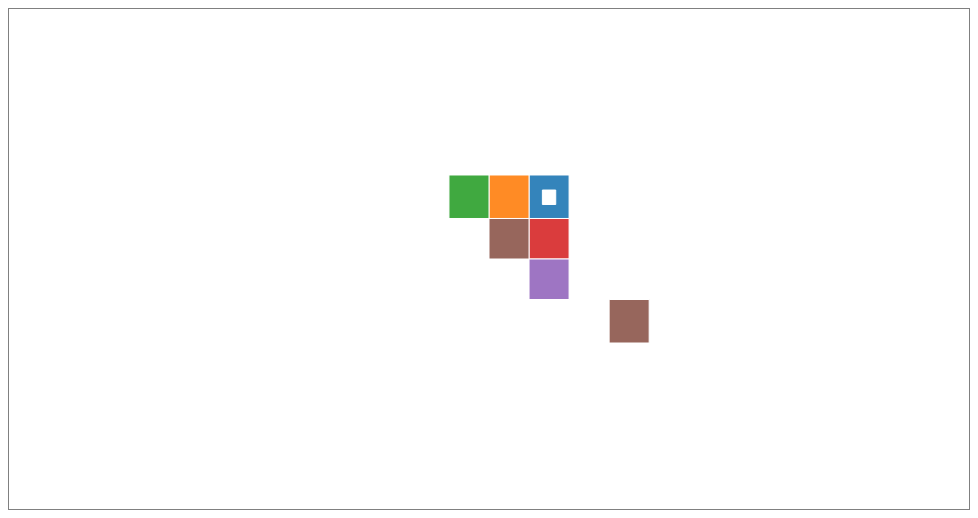
D3 v5 page, settled after 360 driven frames (6 s of simulated time); the page loaded 1 data file(s).


    const width = 960;
    const height = 500;


    // This file contains simple shapes on a sphere
    d3.json('../Data/border-example.geojson')
            .then(function(data) {

        console.log(data);

        const color = d3.scaleOrdinal(d3.schemeCategory10);

        const svg = d3.select("body").append("svg")
                      .attr("width", width).attr("height", height);

        const geoPath = d3.geoPath().projection(d3.geoMercator());

        svg.selectAll("g.shape")
                .data(data.features)
                .enter()
                .append("g")
                .attr("class","shape")
                .style("fill", (d,i) => color(i))
                .append("path")
                    .attr('d', geoPath)
    })


### data: ../Data/border-example.geojson
{
 "type": "FeatureCollection",
 "features": [
  {
   "type": "Feature",
   "properties": {
    "id": "a1",
    "name": "Area 1"
   },
   "geometry": {
    "type": "Polygon",
    "coordinates": "[... 2 items]"
   }
  },
  {
   "type": "Feature",
   "properties": {
    "id": "a2",
    "name": "Area 2"
   },
   "geometry": {
    "type": "Polygon",
    "coordinates": "[... 1 items]"
   }
  },
  {
   "type": "Feature",
   "properties": {
    "id": "a3",
    "name": "Area 3"
   },
   "geometry": {
    "type": "Polygon",
    "coordinates": "[... 1 items]"
   }
  },
  {
   "type": "Feature",
   "properties": {
    "id": "a4",
    "name": "Area 4"
   },
   "geometry": {
    "type": "Polygon",
    "coordinates": "[... 1 items]"
   }
  },
  {
   "type": "Feature",
   "properties": {
    "id": "a5",
    "name": "Area 5"
   },
   "geometry": {
    "type": "Polygon",
    "coordinates": "[... 1 items]"
   }
  },
  {
   "type": "Feature",
   "properties": {
    "id": "a6",
    "name": "Area 6"
   },
   "geometry": {
    "type": "MultiPolygon",
    "coordinates": "[... 2 items]"
   }
  }
 ]
}